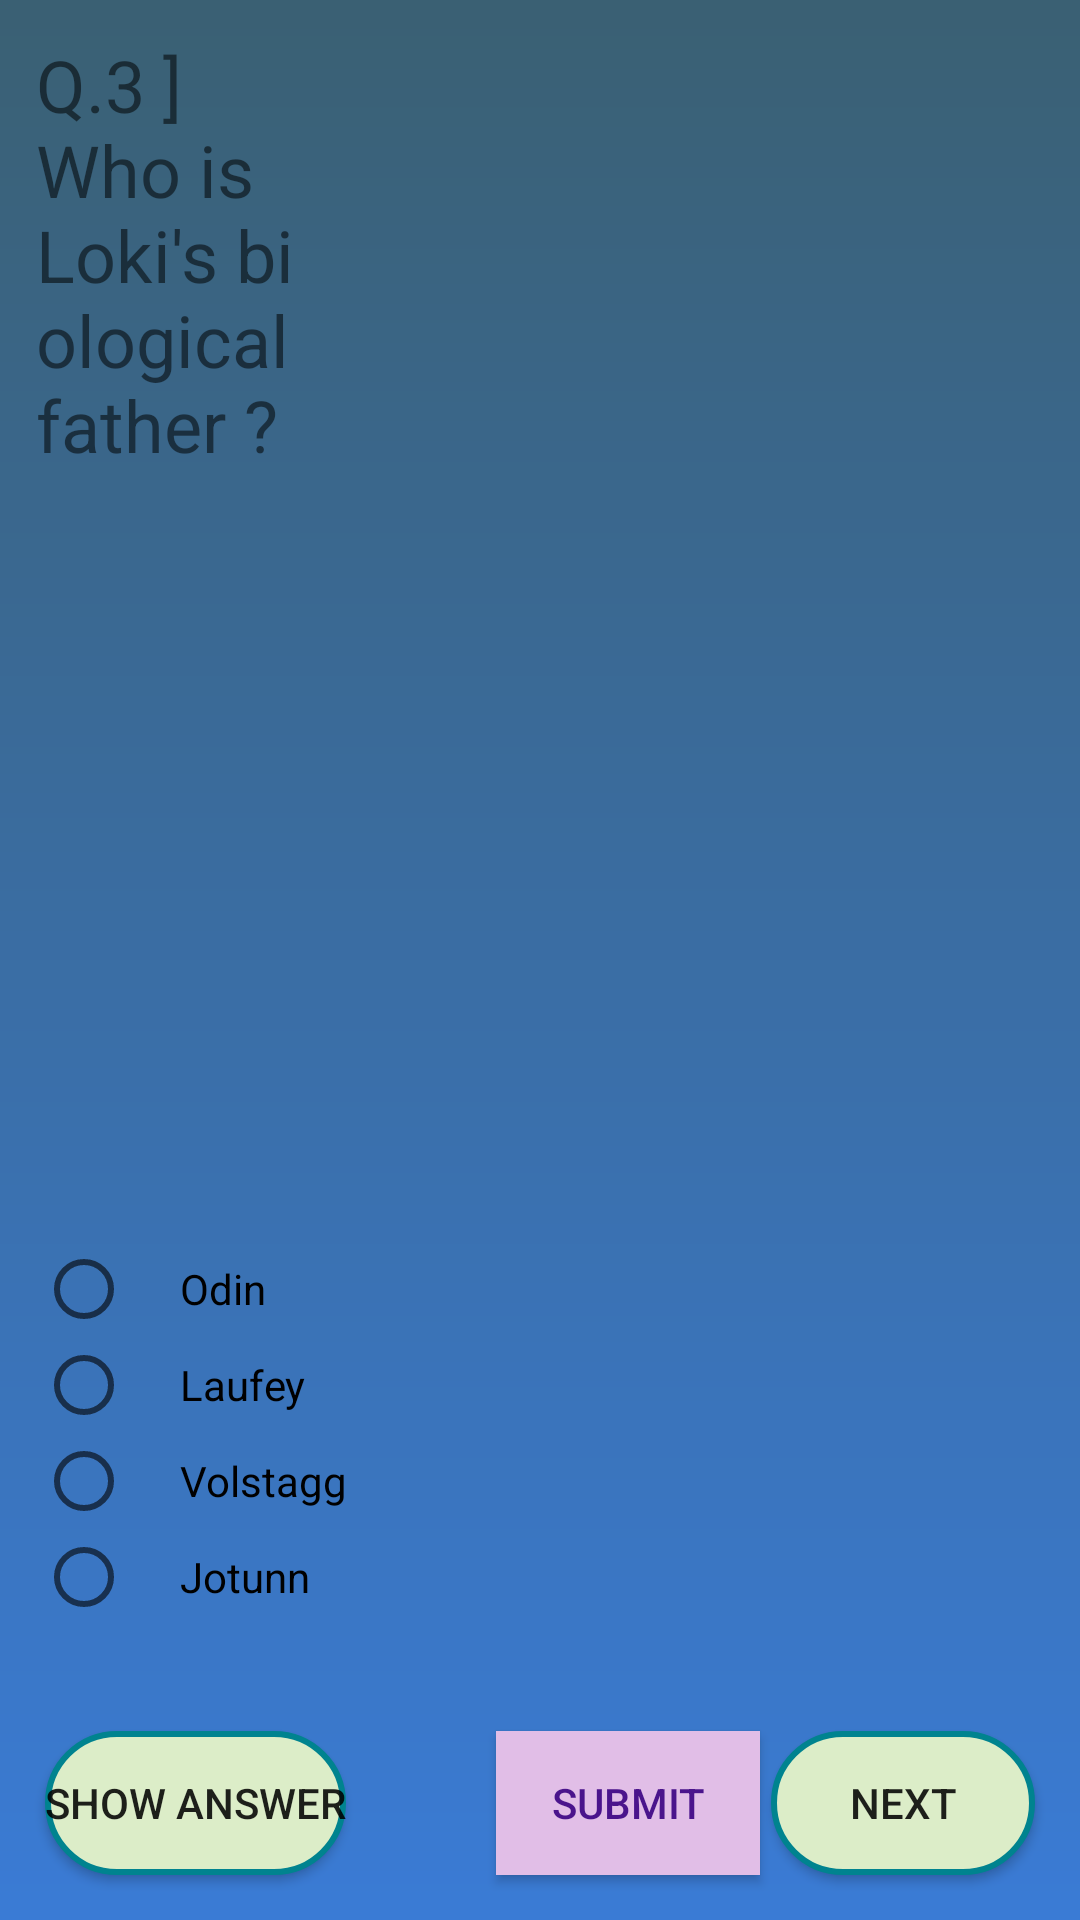

Reconstruct the res/layout file that produces this screen, plus the resources it refers to.
<!-- AndroidManifest.xml: application theme AppTheme -->
<!-- res/layout/activity_ques3.xml -->
<?xml version="1.0" encoding="utf-8"?>
<ScrollView xmlns:android="http://schemas.android.com/apk/res/android"
    xmlns:tools="http://schemas.android.com/tools"
    android:layout_width="match_parent"
    android:layout_height="match_parent"
    android:background="@drawable/grad3"
    android:fillViewport="true"
    tools:context="com.example.android.quizapp.ques3">

    <RelativeLayout
        android:layout_width="match_parent"
        android:layout_height="wrap_content">

        <TextView
            android:id="@+id/ans3"
            android:layout_width="match_parent"
            android:layout_height="wrap_content"
            android:layout_marginLeft="@dimen/ans_mgleft"
            android:layout_marginRight="@dimen/ans_mgleft"
            android:layout_marginTop="@dimen/ans_mgTop"
            android:text="@string/c3"
            android:textColor="@color/black"
            android:textSize="@dimen/ans_size"
            android:visibility="invisible" />

        <LinearLayout
            android:layout_width="wrap_content"
            android:layout_height="wrap_content"
            android:orientation="vertical">

            <TextView
                android:layout_width="match_parent"
                android:layout_height="wrap_content"
                android:layout_marginLeft="@dimen/quest_mgleft"
                android:layout_marginRight="@dimen/quest_mgleft"
                android:layout_marginTop="@dimen/quest_mgleft"
                android:text="@string/q3"
                android:textSize="@dimen/textsize" />

            <ImageView
                android:id="@+id/img3"
                android:layout_width="wrap_content"
                android:layout_height="@dimen/img_height"
                android:layout_marginTop="@dimen/btnwidth"
                android:src="@drawable/q3"
                android:visibility="visible" />

            <RadioGroup
                android:id="@+id/radio"
                android:layout_width="wrap_content"
                android:layout_height="wrap_content">


                <RadioButton
                    android:id="@+id/op1"
                    android:layout_width="wrap_content"
                    android:layout_height="wrap_content"
                    android:layout_marginLeft="@dimen/quest_mgleft"
                    android:paddingLeft="@dimen/opt_padding"
                    android:text="@string/q3op1" />

                <RadioButton
                    android:id="@+id/op2"
                    android:layout_width="wrap_content"
                    android:layout_height="wrap_content"
                    android:layout_marginLeft="@dimen/quest_mgleft"
                    android:paddingLeft="@dimen/opt_padding"
                    android:text="@string/q3op2" />

                <RadioButton
                    android:id="@+id/op3"
                    android:layout_width="wrap_content"
                    android:layout_height="wrap_content"
                    android:layout_marginLeft="@dimen/quest_mgleft"
                    android:paddingLeft="@dimen/opt_padding"
                    android:text="@string/q3op3" />

                <RadioButton
                    android:id="@+id/op4"
                    android:layout_width="wrap_content"
                    android:layout_height="wrap_content"
                    android:layout_marginBottom="@dimen/quest_mgleft"
                    android:layout_marginLeft="@dimen/quest_mgleft"
                    android:paddingLeft="@dimen/opt_padding"
                    android:text="@string/q3op4" />
            </RadioGroup>
        </LinearLayout>

        <Button
            android:id="@+id/q4"
            android:layout_width="wrap_content"
            android:layout_height="wrap_content"
            android:layout_alignParentBottom="true"
            android:layout_alignParentRight="true"
            android:layout_margin="@dimen/margin"
            android:background="@drawable/rnd"
            android:onClick="page4"
            android:text="@string/next" />

        <Button
            android:id="@+id/show3"
            android:layout_width="wrap_content"
            android:layout_height="wrap_content"
            android:layout_alignParentBottom="true"
            android:layout_alignParentLeft="true"
            android:layout_margin="@dimen/margin"
            android:background="@drawable/rnd"
            android:onClick="ans3"
            android:text="@string/show_answer" />

        <Button
            android:id="@+id/sub3"
            android:layout_width="wrap_content"
            android:layout_height="wrap_content"
            android:layout_alignParentBottom="true"
            android:layout_marginBottom="@dimen/margin"
            android:layout_marginLeft="@dimen/gifmargin"
            android:layout_toRightOf="@id/show3"
            android:background="@color/pink"
            android:onClick="answer3"
            android:text="@string/submit"
            android:textColor="@color/violet" />

        <ImageView
            android:id="@+id/appreciate"
            android:layout_width="@dimen/corneradius"
            android:layout_height="wrap_content"
            android:layout_above="@id/q4"
            android:layout_alignParentRight="true"
            android:layout_marginRight="@dimen/quest_mgleft"
            android:src="@drawable/claps1"
            android:visibility="invisible" />

        <ImageView
            android:id="@+id/negate"
            android:layout_width="@dimen/corneradius"
            android:layout_height="@dimen/corneradius"
            android:layout_above="@id/q4"
            android:layout_alignParentRight="true"
            android:layout_marginRight="@dimen/quest_mgleft"
            android:src="@drawable/wrong"
            android:visibility="invisible" />

    </RelativeLayout>
</ScrollView>
<!-- resources referenced by this layout -->
<resources>
  <color name="black">#000000</color>
  <color name="pink">#E1BEE7</color>
  <color name="violet">#4A148C</color>
  <dimen name="ans_mgTop">160dp</dimen>
  <dimen name="ans_mgleft">8dp</dimen>
  <dimen name="ans_size">14sp</dimen>
  <dimen name="btnwidth">0dp</dimen>
  <dimen name="corneradius">150dp</dimen>
  <dimen name="gifmargin">35dp</dimen>
  <dimen name="img_height">256dp</dimen>
  <dimen name="margin">15dp</dimen>
  <dimen name="opt_padding">16dp</dimen>
  <dimen name="quest_mgleft">12dp</dimen>
  <dimen name="textsize">24sp</dimen>
  <!-- drawable claps1: gif bitmap (drawable, 19580 bytes) -->
  <!-- drawable grad3 (drawable) -->
  <?xml version="1.0" encoding="utf-8"?>
  <shape xmlns:android="http://schemas.android.com/apk/res/android"
      android:shape="rectangle">
      
      <gradient
          android:startColor="@color/blue1"
          android:endColor="@color/blue2"
          android:angle="90" />
  </shape>
  <!-- drawable rnd (drawable) -->
  <?xml version="1.0" encoding="utf-8"?>
  <shape xmlns:android="http://schemas.android.com/apk/res/android"
      android:shape="rectangle">
      <stroke android:color="@color/btnborder"
              android:width="@dimen/btnidth"/>
      <solid android:color="@color/yellowish" />
      <corners android:radius="@dimen/corneradius"/>
  </shape>
  <!-- drawable wrong: jpg bitmap (drawable, 75743 bytes) -->
  <string name="c3">CORRECT ANSWER: Laufey was the king of the Frost Giants of Jotunheim, and the biological father of Loki. He was betrayed and killed by his own son while attempting to start a second war between Jotunheim and Asgard by murdering the Asgardian King Odin.</string>
  <string name="next">NEXT</string>
  <string name="q3">Q.3 ] Who is Loki\'s biological father ?</string>
  <string name="q3op1">Odin</string>
  <string name="q3op2">Laufey</string>
  <string name="q3op3">Volstagg</string>
  <string name="q3op4">Jotunn</string>
  <string name="show_answer">Show answer</string>
  <string name="submit">Submit</string>
  <style name="AppTheme" parent="Theme.AppCompat.Light.NoActionBar">
          
          // for action bar
          <item name="colorPrimary">@color/colorPrimary</item>
          // for status bar
          <item name="colorPrimaryDark">#90CAF9</item>
          // for checkboxes and text feilds
          <item name="colorAccent">#004D40</item>
          <item name="android:windowAnimationStyle">@style/CustomActivityAnimation</item>
      </style>
  <color name="blue1">#3a7bd5</color>
  <color name="blue2">#3a6073</color>
  <color name="btnborder">#00838F</color>
  <dimen name="btnidth">2dp</dimen>
  <color name="yellowish">#DCEDC8</color>
  <color name="colorPrimary">#3F51B5</color>
  <style name="CustomActivityAnimation" parent="@android:style/Animation.Activity">
          <item name="android:activityOpenEnterAnimation">@anim/slide_in_right</item>
          <item name="android:activityOpenExitAnimation">@anim/slide_out_left</item>
          <item name="android:activityCloseEnterAnimation">@anim/slide_in_left</item>
          <item name="android:activityCloseExitAnimation">@anim/slide_out_right</item>
      </style>
</resources>
